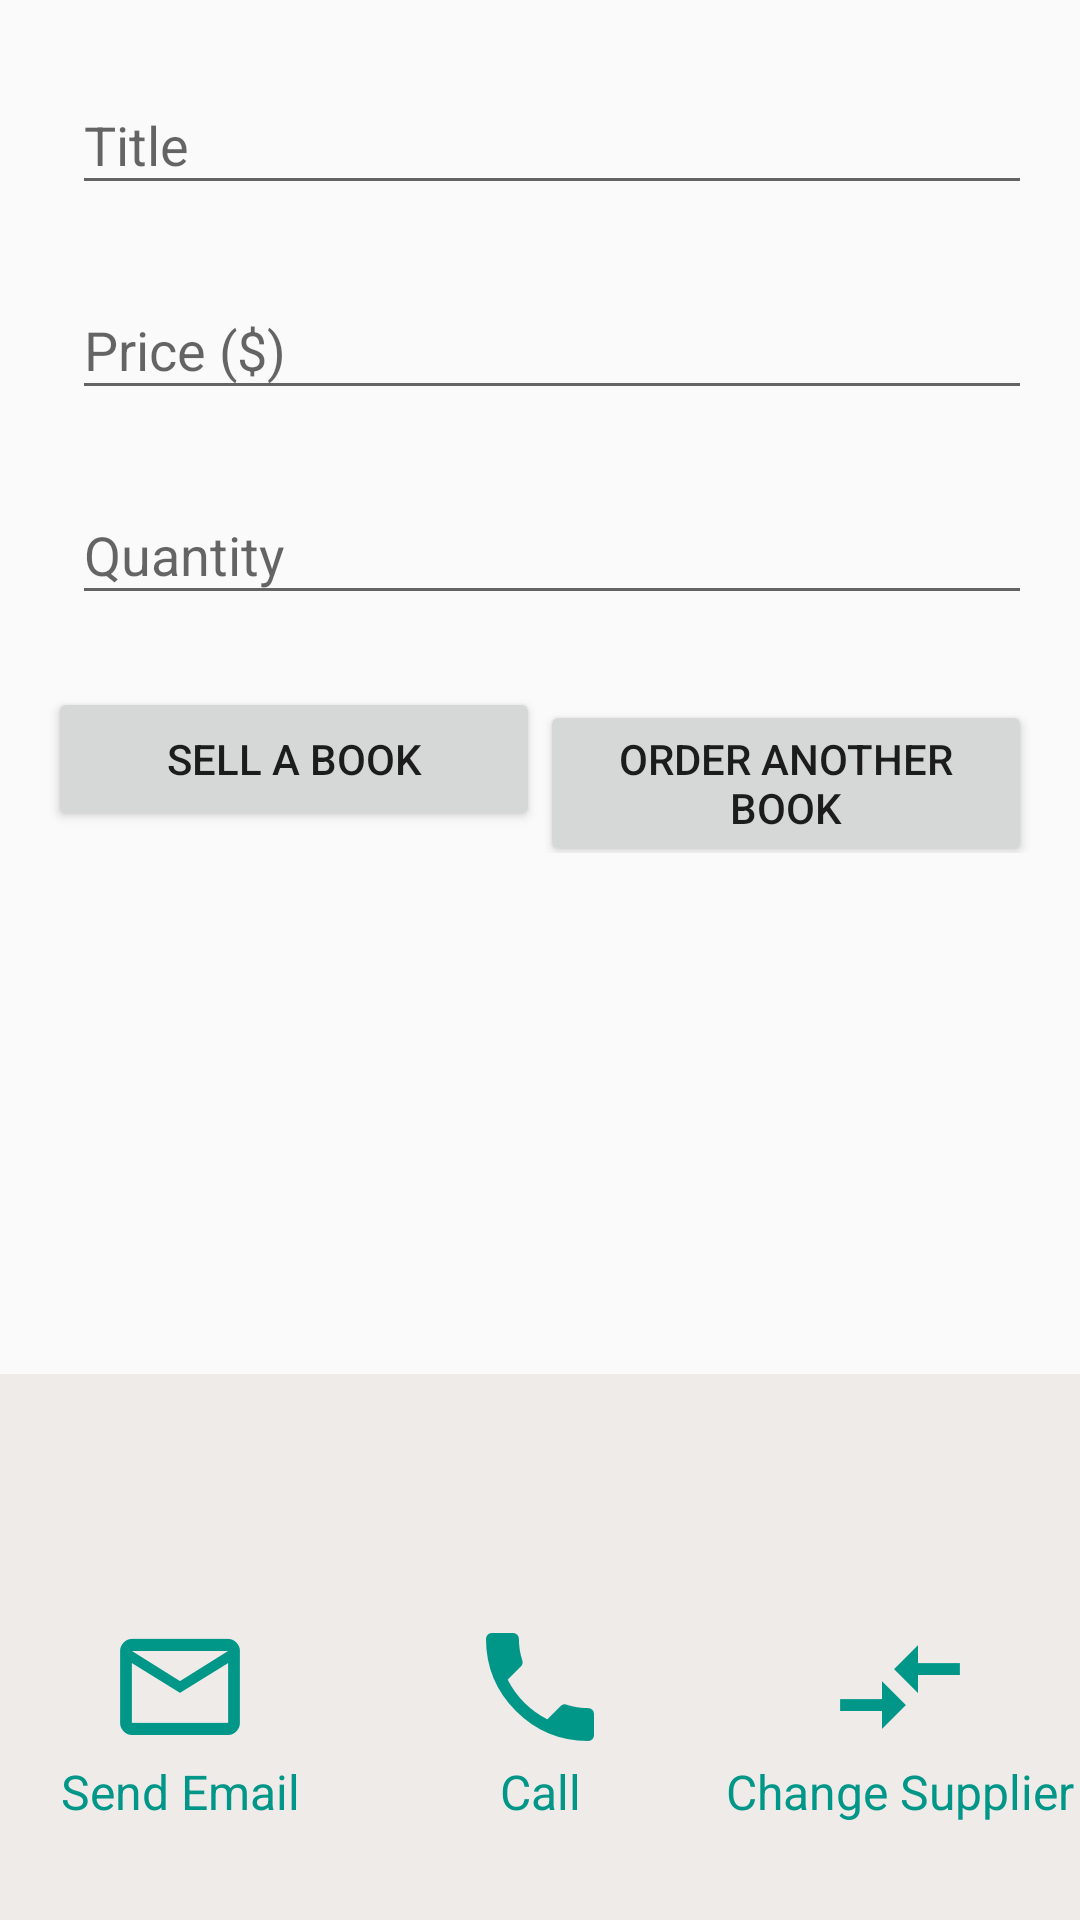

The Android layout XML behind this screen, and the referenced resources:
<!-- AndroidManifest.xml: application theme AppTheme -->
<!-- res/layout/activity_editor.xml -->
<?xml version="1.0" encoding="utf-8"?>
<android.support.constraint.ConstraintLayout xmlns:android="http://schemas.android.com/apk/res/android"
    xmlns:tools="http://schemas.android.com/tools"
    style="@style/BookEditorLayout"
    tools:context="io.maerlyn.inventorymanager.EditorActivity">

    <LinearLayout
        android:layout_width="match_parent"
        android:layout_height="wrap_content"
        android:padding="@dimen/dp_medium"
        android:orientation="vertical">

        <LinearLayout
            android:layout_width="match_parent"
            android:layout_height="wrap_content"
            android:orientation="horizontal">

            
            <ImageView
                android:id="@+id/book_cover_image"
                style="@style/BookEditorCoverImage" />

            <LinearLayout style="@style/BookEditorLayoutBookEdit">

                
                <android.support.design.widget.TextInputLayout style="@style/BookEditorNameLayout">

                    <EditText
                        android:id="@+id/edit_book_name"
                        style="@style/BookEditorNameInput" />
                </android.support.design.widget.TextInputLayout>

                
                <android.support.design.widget.TextInputLayout style="@style/BookEditorPriceLayout">

                    <EditText
                        android:id="@+id/edit_book_price"
                        style="@style/BookEditorPriceInput" />
                </android.support.design.widget.TextInputLayout>

                
                <android.support.design.widget.TextInputLayout style="@style/BookEditorQuantityLayout">

                    <EditText
                        android:id="@+id/edit_book_quantity"
                        style="@style/BookEditorQuantityInput" />
                </android.support.design.widget.TextInputLayout>

            </LinearLayout>
        </LinearLayout>

        
        <LinearLayout style="@style/BookEditorQuantityAdjustLayout">

            <Button
                android:id="@+id/sell_book"
                style="@style/BookEditorQuantityLess" />

            <Button
                android:id="@+id/order_book"
                style="@style/BookEditorQuantityMore" />
        </LinearLayout>

        
        <Spinner
            android:id="@+id/spinner_supplier"
            style="@style/BookEditorSupplierSpinner"/>

    </LinearLayout>

    
    <LinearLayout
        android:id="@+id/supplierLayout"
        style="@style/SupplierLayout">

        
        <TextView
            android:id="@+id/supplier_name"
            style="@style/SupplierName" />

        
        <LinearLayout
            android:id="@+id/supplier_actions_container"
            style="@style/SupplierActionsContainer">

            
            <TextView
                android:id="@+id/supplier_email_action"
                style="@style/SupplierEmailAction"
                android:background="?attr/selectableItemBackgroundBorderless" />

            
            <TextView
                android:id="@+id/supplier_phone_action"
                style="@style/SupplierPhoneAction"
                android:background="?attr/selectableItemBackgroundBorderless" />

            
            <TextView
                android:id="@+id/supplier_switch_action"
                style="@style/SupplierSwitchAction"
                android:background="?attr/selectableItemBackgroundBorderless" />

        </LinearLayout>
    </LinearLayout>

</android.support.constraint.ConstraintLayout>
<!-- resources referenced by this layout -->
<resources>
  <dimen name="dp_medium">16dp</dimen>
  <style name="BookEditorLayout" parent="MatchParent">
          <item name="layout_behavior">@string/appbar_scrolling_view_behavior</item>
      </style>
  <style name="BookEditorLayoutBookEdit" parent="FullWidth">
          <item name="android:paddingLeft">@dimen/dp_small</item>
          <item name="android:orientation">vertical</item>
      </style>
  <style name="BookEditorNameInput" parent="FullWidth">
          <item name="android:hint">@string/title</item>
          <item name="android:inputType">textMultiLine</item>
      </style>
  <style name="BookEditorNameLayout" parent="FullWidth">
      </style>
  <style name="BookEditorPriceInput" parent="FullWidth">
          <item name="android:hint">@string/price</item>
          <item name="android:inputType">numberDecimal</item>
      </style>
  <style name="BookEditorPriceLayout" parent="FullWidth">
          <item name="android:layout_marginTop">@dimen/dp_medium</item>
      </style>
  <style name="BookEditorQuantityAdjustLayout" parent="FullWidth">
          <item name="android:layout_marginTop">@dimen/dp_large</item>
          <item name="android:orientation">horizontal</item>
      </style>
  <style name="BookEditorQuantityInput" parent="FullWidth">
          <item name="android:hint">@string/quantity</item>
          <item name="android:inputType">number</item>
      </style>
  <style name="BookEditorQuantityLayout" parent="FullWidth">
          <item name="android:layout_marginTop">@dimen/dp_medium</item>
      </style>
  <style name="BookEditorQuantityLess" parent="FullWidth">
          <item name="android:layout_width">@dimen/dp_zero</item>
          <item name="android:layout_weight">1</item>
          <item name="android:text">@string/sell_a_book</item>
      </style>
  <style name="BookEditorQuantityMore" parent="FullWidth">
          <item name="android:layout_width">@dimen/dp_zero</item>
          <item name="android:layout_weight">1</item>
          <item name="android:text">@string/order_another_book</item>
      </style>
  <style name="SupplierEmailAction" parent="SupplierActions">
          <item name="android:drawableTop">@drawable/ic_mail_outline</item>
          <item name="android:text">Send Email</item>
      </style>
  <style name="SupplierPhoneAction" parent="SupplierActions">
          <item name="android:drawableTop">@drawable/ic_phone</item>
          <item name="android:text">Call</item>
      </style>
  <style name="SupplierSwitchAction" parent="SupplierActions">
          <item name="android:drawableTop">@drawable/ic_compare_arrows</item>
          <item name="android:text">Change Supplier</item>
      </style>
  <style name="WrapContent">
          <item name="android:layout_width">wrap_content</item>
          <item name="android:layout_height">wrap_content</item>
      </style>
  <dimen name="max_cover_width">150dp</dimen>
  <style name="MatchParent">
          <item name="android:layout_width">match_parent</item>
          <item name="android:layout_height">match_parent</item>
      </style>
  <style name="FullWidth">
          <item name="android:layout_width">match_parent</item>
          <item name="android:layout_height">wrap_content</item>
      </style>
  <dimen name="dp_small">8dp</dimen>
  <string name="title">Title</string>
  <string name="price">Price ($)</string>
  <dimen name="dp_large">24dp</dimen>
  <string name="quantity">Quantity</string>
  <dimen name="dp_zero">0dp</dimen>
  <string name="sell_a_book">Sell a book</string>
  <string name="order_another_book">Order another book</string>
  <dimen name="supplier_spinner_height">48dp</dimen>
  <color name="primaryBackground">#efebe9</color>
  <dimen name="sp_large">24sp</dimen>
  <color name="primary">#795548</color>
  <color name="primaryDark">#4b2c20</color>
  <color name="accent">#009688</color>
  <dimen name="sp_medium">16sp</dimen>
</resources>
